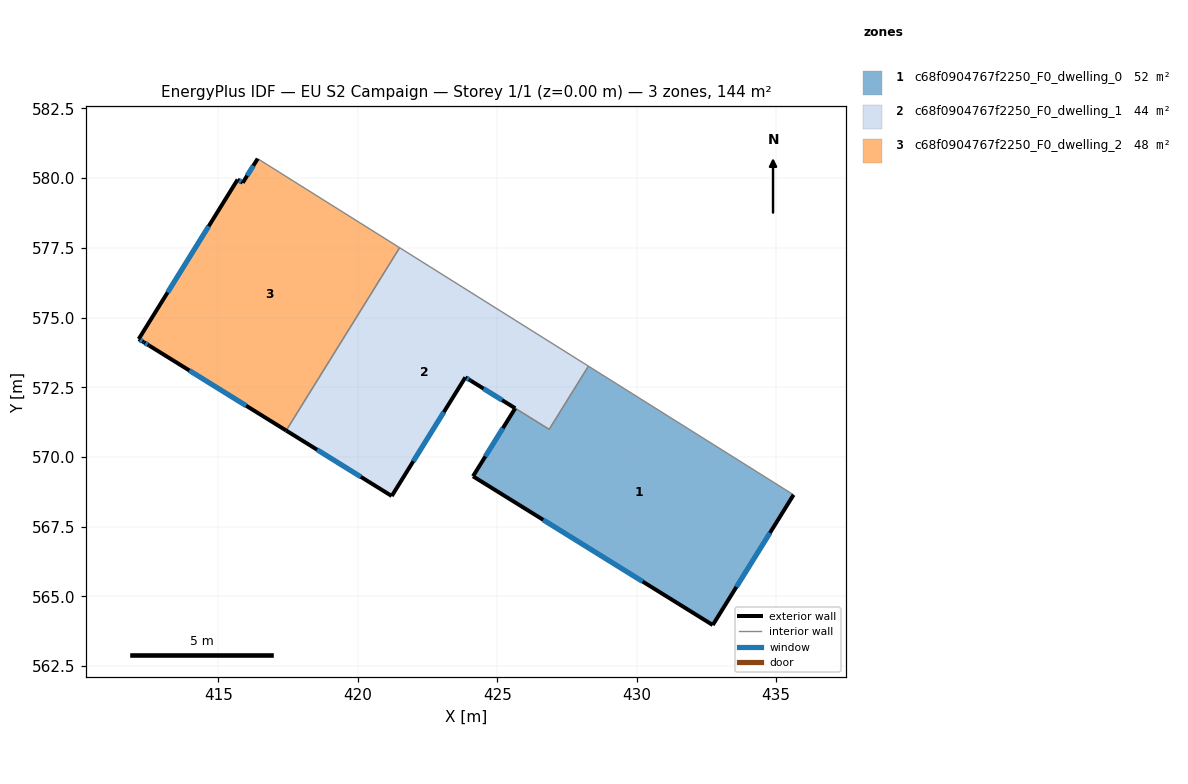
=== STOREY PLAN SPEC (per zone: floor XY polygon, exterior-wall plan segments, windows/doors) ===
zone 1: c68f0904767f2250_F0_dwelling_0  (52.1 m²)
  floor: (435.63, 568.64) (432.73, 563.97) (424.13, 569.30) (425.65, 571.74) (426.86, 570.99) (428.27, 573.26)
  exterior wall: (432.73, 563.97) – (435.63, 568.64)  [5.5 m]
    window: (433.58, 565.34) – (434.78, 567.27)  [2.8 m²]
  exterior wall: (424.13, 569.30) – (432.73, 563.97)  [10.1 m]
    window: (426.65, 567.74) – (430.22, 565.53)  [5.2 m²]
  exterior wall: (425.65, 571.75) – (424.13, 569.30)  [2.9 m]
    window: (425.20, 571.03) – (424.58, 570.02)  [1.5 m²]
  interior walls: 3
zone 2: c68f0904767f2250_F0_dwelling_1  (43.8 m²)
  floor: (428.27, 573.26) (426.86, 570.99) (424.04, 572.74) (423.86, 572.85) (421.22, 568.60) (417.43, 570.95) (421.50, 577.50)
  exterior wall: (423.86, 572.85) – (424.04, 572.74)  [0.2 m]
    window: (423.91, 572.82) – (423.99, 572.77)  [0.1 m²]
  exterior wall: (421.22, 568.60) – (423.86, 572.85)  [5.0 m]
    window: (421.99, 569.84) – (423.09, 571.61)  [2.6 m²]
  exterior wall: (417.43, 570.95) – (421.22, 568.60)  [4.5 m]
    window: (418.54, 570.26) – (420.11, 569.28)  [2.3 m²]
  exterior wall: (424.04, 572.74) – (425.65, 571.74)  [1.9 m]
    window: (424.51, 572.45) – (425.18, 572.04)  [1.0 m²]
  interior walls: 4
zone 3: c68f0904767f2250_F0_dwelling_2  (47.9 m²)
  floor: (421.50, 577.50) (417.43, 570.95) (412.52, 573.99) (412.32, 574.12) (412.14, 574.23) (415.69, 579.95) (415.87, 579.83) (416.41, 580.70)
  exterior wall: (412.52, 573.99) – (417.43, 570.95)  [5.8 m]
    window: (413.96, 573.10) – (415.99, 571.84)  [3.0 m²]
  exterior wall: (412.32, 574.12) – (412.52, 573.99)  [0.2 m]
    window: (412.38, 574.08) – (412.46, 574.03)  [0.1 m²]
  exterior wall: (412.14, 574.23) – (412.32, 574.12)  [0.2 m]
    window: (412.19, 574.19) – (412.27, 574.15)  [0.1 m²]
  exterior wall: (415.69, 579.95) – (412.14, 574.23)  [6.7 m]
    window: (414.65, 578.27) – (413.18, 575.90)  [3.5 m²]
  exterior wall: (415.87, 579.83) – (415.69, 579.95)  [0.2 m]
    window: (415.82, 579.87) – (415.74, 579.92)  [0.1 m²]
  exterior wall: (416.41, 580.70) – (415.87, 579.83)  [1.0 m]
    window: (416.25, 580.45) – (416.03, 580.09)  [0.5 m²]
  interior walls: 2

=== DERIVED (storey summary) ===
Building: EU S2 Campaign
Storey: 1 of 1  (floor level z = 0.00 m)
Storey gross floor area: 143.8 m²
Zones on this storey: 3
  - c68f0904767f2250_F0_dwelling_0: floor 52.1 m²; exterior wall 18.5 m (55.5 m²); 3 window(s) 9.5 m²; WWR 17.2%
  - c68f0904767f2250_F0_dwelling_1: floor 43.8 m²; exterior wall 11.6 m (34.7 m²); 4 window(s) 6.0 m²; WWR 17.2%
  - c68f0904767f2250_F0_dwelling_2: floor 47.9 m²; exterior wall 14.2 m (42.6 m²); 6 window(s) 7.3 m²; WWR 17.2%
Zone adjacency (shared interzone walls):
  - c68f0904767f2250_F0_dwelling_0 ↔ c68f0904767f2250_F0_dwelling_1
  - c68f0904767f2250_F0_dwelling_1 ↔ c68f0904767f2250_F0_dwelling_2